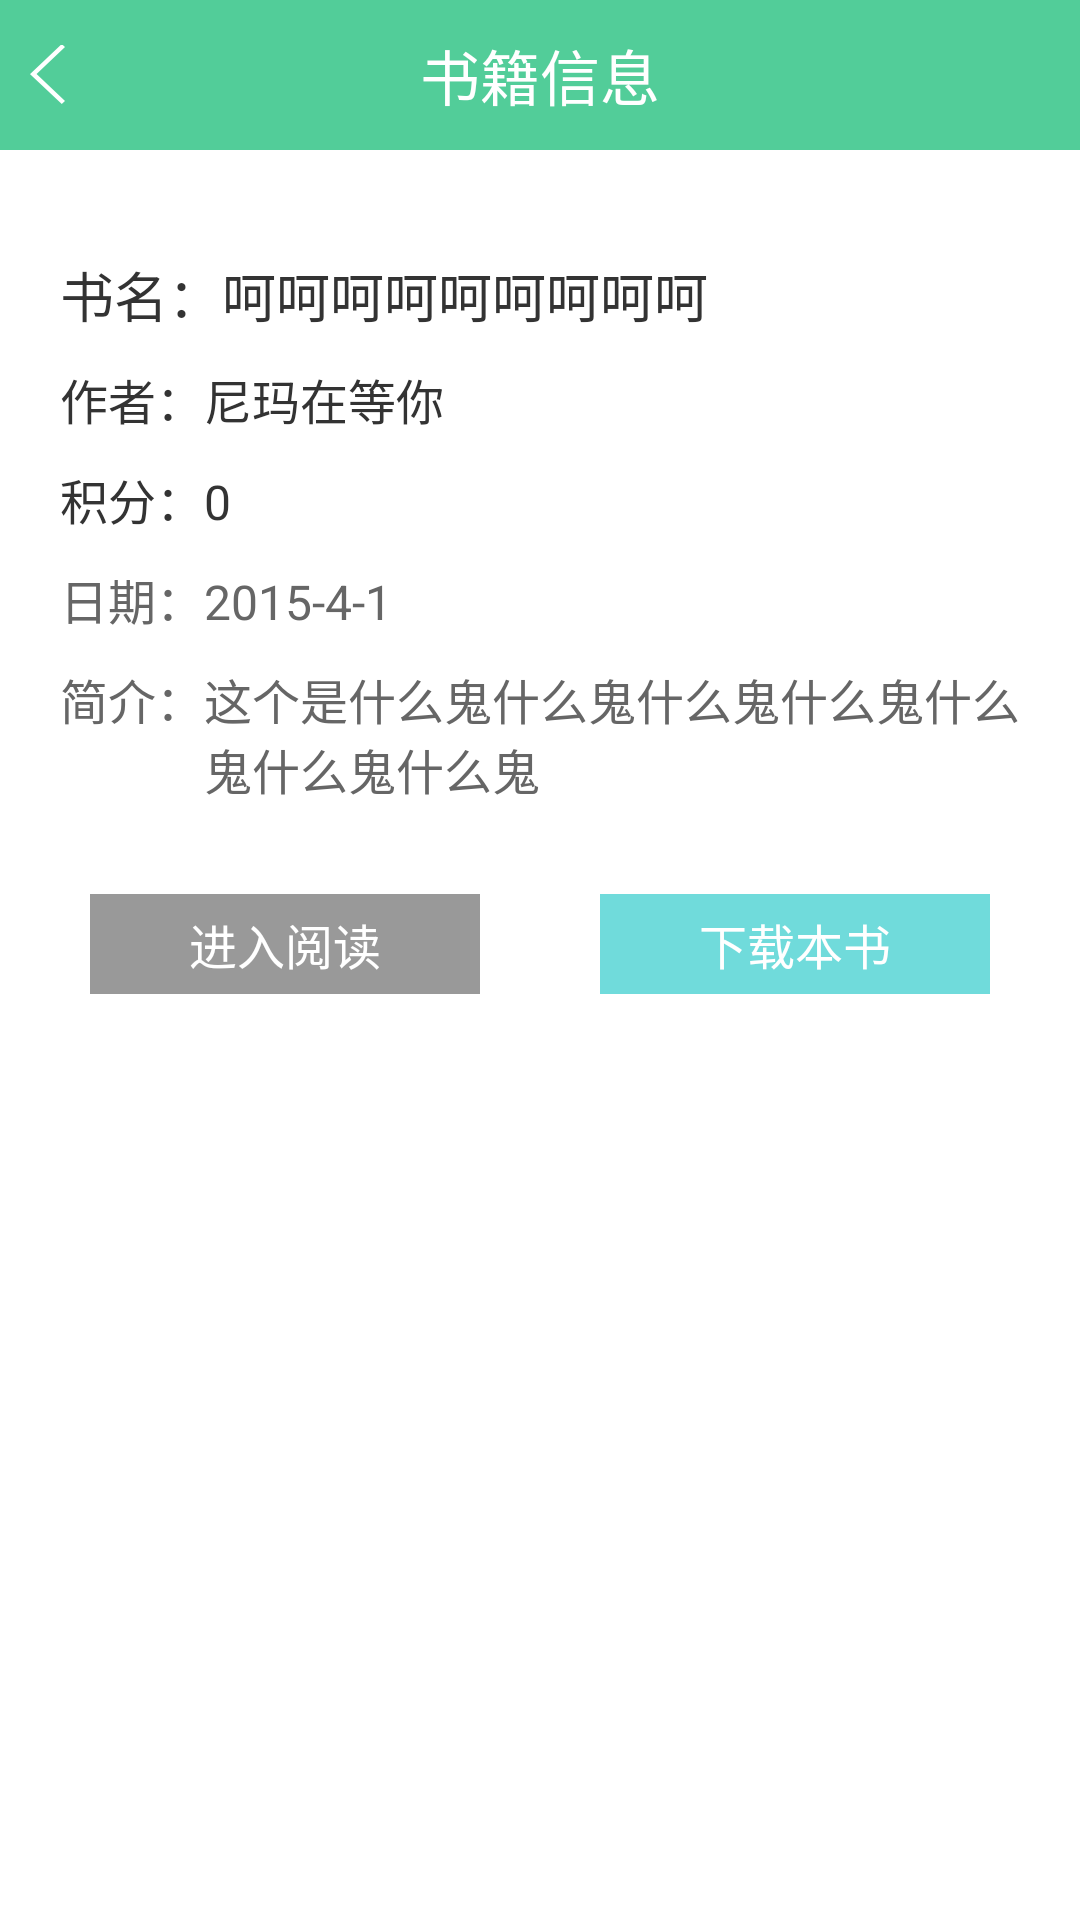

Android layout source for this screen:
<!-- AndroidManifest.xml: activity theme android:Theme.Black.NoTitleBar -->
<!-- res/layout/activity_book_buy.xml -->
<RelativeLayout xmlns:android="http://schemas.android.com/apk/res/android"
    xmlns:tools="http://schemas.android.com/tools"
    android:layout_width="match_parent"
    android:layout_height="match_parent"
    android:background="@android:color/white"
    tools:context="com.xiaobo.collegedesign.internetbooks.Activity.BookBuyActivity">

    <RelativeLayout
        android:id="@+id/book_buy_title"
        android:layout_width="match_parent"
        android:layout_height="50dp"
        android:layout_weight="0"
        android:background="#52CD99">

        <ImageView
            android:id="@+id/book_buy_back"
            android:layout_width="wrap_content"
            android:layout_height="match_parent"
            android:paddingLeft="10dp"
            android:paddingRight="10dp"
            android:scaleType="center"
            android:src="@drawable/back"
            android:background="@drawable/backgrounnd_color_transparent_click"/>

        <TextView
            android:layout_width="wrap_content"
            android:layout_height="wrap_content"
            android:layout_centerInParent="true"
            android:textSize="20sp"
            android:textColor="@android:color/white"
            android:text="书籍信息"/>

    </RelativeLayout>

    <LinearLayout
        android:id="@+id/book_buy_details"
        android:layout_width="match_parent"
        android:layout_height="wrap_content"
        android:layout_below="@id/book_buy_title"
        android:layout_marginTop="30dp"
        android:orientation="vertical">

        <LinearLayout
            android:layout_width="match_parent"
            android:layout_height="wrap_content"
            android:orientation="horizontal"
            android:paddingTop="5dp"
            android:paddingBottom="5dp"
            android:paddingLeft="20dp"
            android:paddingRight="20dp">

            <TextView
                android:layout_width="wrap_content"
                android:layout_height="wrap_content"
                android:text="书名："
                android:textColor="#333333"
                android:textSize="18sp"/>

            <TextView
                android:id="@+id/book_buy_book_name"
                android:layout_width="wrap_content"
                android:layout_height="wrap_content"
                android:text="呵呵呵呵呵呵呵呵呵"
                android:textColor="#333333"
                android:textSize="18sp"
                android:singleLine="true"/>

        </LinearLayout>

        <LinearLayout
            android:layout_width="match_parent"
            android:layout_height="wrap_content"
            android:orientation="horizontal"
            android:paddingTop="5dp"
            android:paddingBottom="5dp"
            android:paddingLeft="20dp"
            android:paddingRight="20dp">

            <TextView
                android:layout_width="wrap_content"
                android:layout_height="wrap_content"
                android:text="作者："
                android:textColor="#333333"
                android:textSize="16sp"/>

            <TextView
                android:id="@+id/book_buy_book_author"
                android:layout_width="wrap_content"
                android:layout_height="wrap_content"
                android:text="尼玛在等你"
                android:textColor="#333333"
                android:textSize="16sp"
                android:singleLine="true"/>

        </LinearLayout>

        <LinearLayout
            android:layout_width="match_parent"
            android:layout_height="wrap_content"
            android:orientation="horizontal"
            android:paddingTop="5dp"
            android:paddingBottom="5dp"
            android:paddingLeft="20dp"
            android:paddingRight="20dp">

            <TextView
                android:layout_width="wrap_content"
                android:layout_height="wrap_content"
                android:text="积分："
                android:textColor="#333333"
                android:textSize="16sp"/>

            <TextView
                android:id="@+id/book_buy_book_prize"
                android:layout_width="wrap_content"
                android:layout_height="wrap_content"
                android:text="0"
                android:textColor="#333333"
                android:textSize="16sp"
                android:singleLine="true"/>

        </LinearLayout>

        <LinearLayout
            android:layout_width="match_parent"
            android:layout_height="wrap_content"
            android:orientation="horizontal"
            android:paddingTop="5dp"
            android:paddingBottom="5dp"
            android:paddingLeft="20dp"
            android:paddingRight="20dp">

            <TextView
                android:layout_width="wrap_content"
                android:layout_height="wrap_content"
                android:text="日期："
                android:textColor="#666666"
                android:textSize="16sp"/>

            <TextView
                android:id="@+id/book_buy_book_date"
                android:layout_width="wrap_content"
                android:layout_height="wrap_content"
                android:text="2015-4-1"
                android:textColor="#666666"
                android:textSize="16sp"
                android:singleLine="true"/>

        </LinearLayout>

        <LinearLayout
            android:layout_width="match_parent"
            android:layout_height="wrap_content"
            android:orientation="horizontal"
            android:paddingTop="5dp"
            android:paddingBottom="5dp"
            android:paddingLeft="20dp"
            android:paddingRight="20dp">

            <TextView
                android:layout_width="wrap_content"
                android:layout_height="wrap_content"
                android:text="简介："
                android:textColor="#666666"
                android:textSize="16sp"/>

            <TextView
                android:id="@+id/book_buy_book_describe"
                android:layout_width="wrap_content"
                android:layout_height="wrap_content"
                android:text="这个是什么鬼什么鬼什么鬼什么鬼什么鬼什么鬼什么鬼"
                android:textColor="#666666"
                android:textSize="16sp"/>

        </LinearLayout>

    </LinearLayout>

    <LinearLayout
        android:layout_width="match_parent"
        android:layout_height="wrap_content"
        android:layout_below="@id/book_buy_details"
        android:layout_marginTop="25dp"
        android:orientation="horizontal">

        <LinearLayout
            android:id="@+id/book_buy_read"
            android:layout_width="wrap_content"
            android:layout_height="wrap_content"
            android:gravity="center"
            android:layout_weight="1"
            android:paddingBottom="5dp"
            android:paddingTop="5dp"
            android:layout_marginRight="20dp"
            android:layout_marginLeft="30dp"
            android:background="#999999">

            <TextView
                android:layout_width="wrap_content"
                android:layout_height="wrap_content"
                android:text="进入阅读"
                android:textSize="16sp"
                android:textColor="@android:color/white"/>

        </LinearLayout>

        <LinearLayout
            android:id="@+id/book_buy_download"
            android:layout_width="wrap_content"
            android:layout_height="wrap_content"
            android:gravity="center"
            android:layout_weight="1"
            android:paddingBottom="5dp"
            android:paddingTop="5dp"
            android:layout_marginRight="30dp"
            android:layout_marginLeft="20dp"
            android:background="@drawable/backgrounnd_lightblue_click">

            <TextView
                android:layout_width="wrap_content"
                android:layout_height="wrap_content"
                android:text="下载本书"
                android:textSize="16sp"
                android:textColor="@android:color/white"/>

        </LinearLayout>

    </LinearLayout>

</RelativeLayout>
<!-- resources referenced by this layout -->
<resources>
  <!-- drawable back: png bitmap (drawable-hdpi, 1242 bytes) -->
  <!-- drawable backgrounnd_color_transparent_click (drawable) -->
  <?xml version="1.0" encoding="utf-8"?>
  <selector xmlns:android="http://schemas.android.com/apk/res/android">
  
      <item android:drawable="@color/background_user_clicked" android:state_selected="true"/>
      <item android:drawable="@color/background_user_clicked" android:state_pressed="true"/>
      <item android:drawable="@color/background_user_clicked" android:state_checked="true"/>
      <item android:drawable="@android:color/transparent"/>
  
  </selector>
  <!-- drawable backgrounnd_lightblue_click (drawable) -->
  <?xml version="1.0" encoding="utf-8"?>
  <selector xmlns:android="http://schemas.android.com/apk/res/android">
  
      <item android:drawable="@color/background_user_clicked" android:state_selected="true"/>
      <item android:drawable="@color/background_user_clicked" android:state_pressed="true"/>
      <item android:drawable="@color/background_user_clicked" android:state_checked="true"/>
      <item android:drawable="@color/background_white_pressed"/>
  
  </selector>
  <color name="background_user_clicked">#55aBaB</color>
  <color name="background_white_pressed">#70DBDB</color>
</resources>
